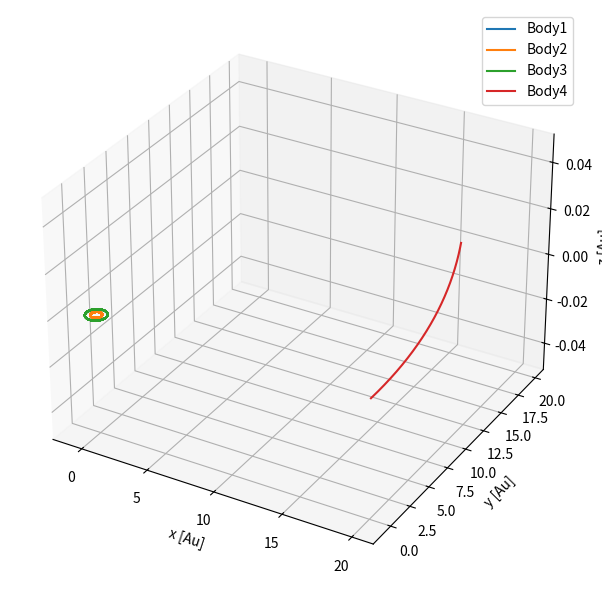
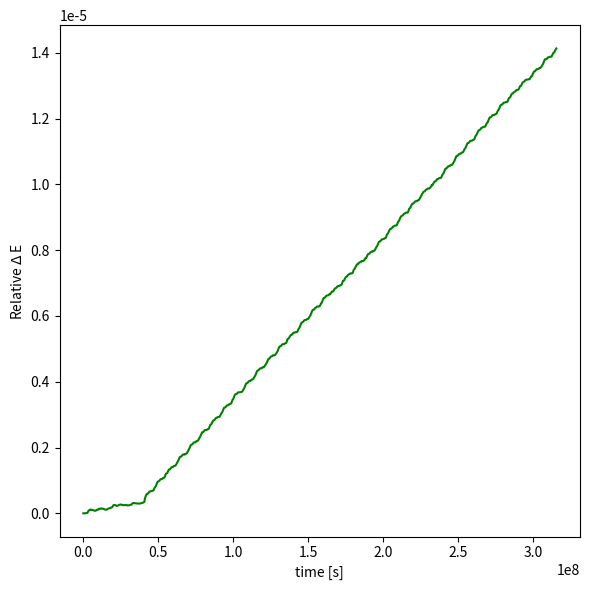

Here is the Python script that generated these plots, in order:
# -*- coding: utf-8 -*-
"""
Created on Mon Nov 28 18:38:43 2022

[redacted]
"""

# -*- coding: utf-8 -*-


import numpy as np
from scipy.integrate import odeint
import matplotlib.pyplot as plt

import time
start_time = time.time()



#function for a year
def year(n):
    return n*365*24*60*60



#function for odeint    
def pend(intial,t):


    #empty array for accelerations
    accelerations=[]
    

    #co-ordinates for x,y,z in 3 rows *(number of masses) columns
    coords=  np.array([intial[0:int(3*N/7)]]) 
    coords= coords.reshape(3,go)


   
    
    for a in range(go):
        #finding the distance between each mass code
        distant=np.sqrt((coords[0,a]-coords[0,:])**2 + 
                        (coords[1,a]-coords[1,:])**2 +
                        (coords[2,a]-coords[2,:])**2) 
        
 
        #acceleration in each plane for each mass
        
        acc= G*M_T[:]*(coords[0,:]-coords[0,a],coords[1,:]-coords[1,a], 
                             coords[2,:]-coords[2,a])/np.abs((distant)**3 +1e-9)
        
        
        accelerations.append(acc)
    
    #sum of acceleration for each body in each plane
    accelerations =np.concatenate( accelerations , axis=0 )

    c=(np.sum( accelerations, axis=1)).reshape((go,3)).T

    accelerations =np.concatenate( c , axis=0 )
 


    #velocity for return function
    velocity= intial[3*go:6*go]

    
    #return list of values
    listp=[velocity,accelerations,oppo]
    listp=np.array(np.concatenate( listp , axis=None ))

    return listp



#Astronomical unit
Au= 1.496e11
#parsec
pc=3.09e16
#Mass of the sun
M_s=1.99e30
#big G
G = 6.67e-11
#useful
M=1e24
L=1e9


###These values are the intial conditions for the system and number of bodies 
###in the system. 


#masses
M_i=[M_s,0.330*M,4.87*M,M]

#x-position
x=[0,57.9*L,108.2*L,20*Au]

#y-position
y=[0,0,0,0]

#z-position
z=[0,0,0,0]

#x-velocity
vx=[0,0,0,0]

#y-velocity
vy=[0,47.4e3,35e3,10e3]

#z-velocity
vz=[0,0,0,0]


#put all values into a list and send to ode
intial=[x,y,z,vx,vy,vz,M_i]
intial=np.array(np.concatenate( intial , axis=None ))


#time
t=np.linspace(0,year(10),1000)

#values used in the loop
intial=np.array(intial)
N=np.size(intial)
#spacing between each co-ordinate
go=int(N/7)
#mass values
M_T=intial[int(6*N/7):int(N)]
M_T=np.array(M_T)
    

#mass dosen't change, return zero from function since mass dosen't need to be solved
oppo=np.size(M_T)
oppo=np.zeros(oppo)



#solution to the ode
#atol and rtol can be change to get lower error in energy
sol = odeint(pend, intial, t, atol=1e-7 ,rtol=1e-7)



ax = plt.figure(figsize=(8,6)).add_subplot(projection='3d')

    
#3D plot, using a loop for each plot
for m in range(int((N)/7)):
    ax.plot(sol[:, (m)]/Au, sol[:, (m+(int((N)/7)))]/Au , 
            sol[:, (m+(int(2*N/7)))]/Au ,
            label='Body'+str(m+1))


ax.set_xlabel('x [Au]')
ax.set_ylabel('y [Au]')
ax.set_zlabel('z [Au]')
ax.legend(loc='best')
plt.tight_layout()

print("--- %s seconds ---" % (time.time() - start_time))


#%%

#energy values, sum of KE + GPE= constant


N=np.size(intial)

#get each velocity value from solution
velocity_x=sol[: , int((3*N)/7):int((4*N)/7)]
velocity_y=sol[: , int((4*N)/7):int((5*N)/7)]
velocity_z=sol[: , int((5*N)/7):int((6*N)/7)]

#number of rows from solution of odes
numb=np.size(t)    
go=int(N/7)




veles=[]

#find the magnitude of velocity for each mass
for a in range(numb):
    #all velocity value in each coordinate
    v= (velocity_x[a,:])**2 + (velocity_y[a,:])**2 + (velocity_z[a,:])**2
    veles.append(v)


veles=np.array(veles)



#find KE for each mass at each time interval
ke_array=[]
for q in range(int(go)):
    ke_1= 0.5*M_i[q]*veles[:,q]
    ke_array.append(ke_1)
    
 
ke_array=np.array(ke_array)    
 

ke_T= np.sum(ke_array,axis=0)


M_i=np.array(M_i)



   

x=sol[:,0:int((N)/7)]
y=sol[:,int((N)/7):int((2*N)/7)]
z=sol[:,int((2*N)/7):int((3*N)/7)]


numb=np.size(t)    

#empty array for positions
x1=[]
y1=[]
z1=[]

#finding the distance between every mass
for a in range(numb):
    op=[]
    io=[]
    zo=[]
    for k in range(go):
        m=[]
        fl=[]
        oup=[]
        for i in range(go): 
            xl=(x[a,k]-x[a,i])
            yl=(y[a,k]-y[a,i])
            zl=(z[a,k]-z[a,i])
            m.append(xl)
            fl.append(yl)
            oup.append(zl)
        m=np.array(np.concatenate( m , axis=None ))
        fl=np.array(np.concatenate( fl , axis=None ))
        oup=np.array(np.concatenate( oup , axis=None ))
        op.append(m)
        io.append(fl)
        zo.append(oup)
    op=np.array(np.concatenate( op , axis=None ))
    op=np.reshape(op,(go,go)) 
    io=np.array(np.concatenate( io , axis=None ))
    io=np.reshape(io,(go,go))
    zo=np.array(np.concatenate( zo , axis=None ))
    zo=np.reshape(zo,(go,go)) 
    x1.append(op)
    y1.append(io)
    z1.append(zo)
 
#distance on each axes into an array   
x1=np.array(x1)
y1=np.array(y1)
z1=np.array(z1)
#distance between each mass
r=np.sqrt(x1**2 +y1**2+z1**2)


gpe_a=[]
for op in range(numb):
    qwem=r[op]
    gpe=[]
    for q in range(go):
        for f in range(go):
            G = 6.67e-11
            k=qwem[q,f]
            if k!=0.00:
                gpe_1= -(G*M_i[q]*M_i[f])/(k)
                gpe.append(gpe_1)
    gpe=np.sum(gpe)
    gpe_a.append(gpe)

#since the GPE found in the loop has double the value 
#gpe needs to be halfed
gpe_a=np.array(gpe_a)*(0.5)



Energy = gpe_a +ke_T

#find de and plot de against against time
N=np.size(Energy)

E_0 = Energy[0] * np.ones((1, N))


change_E= (Energy- E_0)/(E_0)

#Transpose array
change_E=change_E.T


plt.figure(figsize=(6,6))
plt.plot(t, change_E, 'g')
#plt.title('Relative change in energy against time')
plt.xlabel('time [s]')
plt.ylabel('Relative $\Delta$ E ')
plt.tight_layout()


